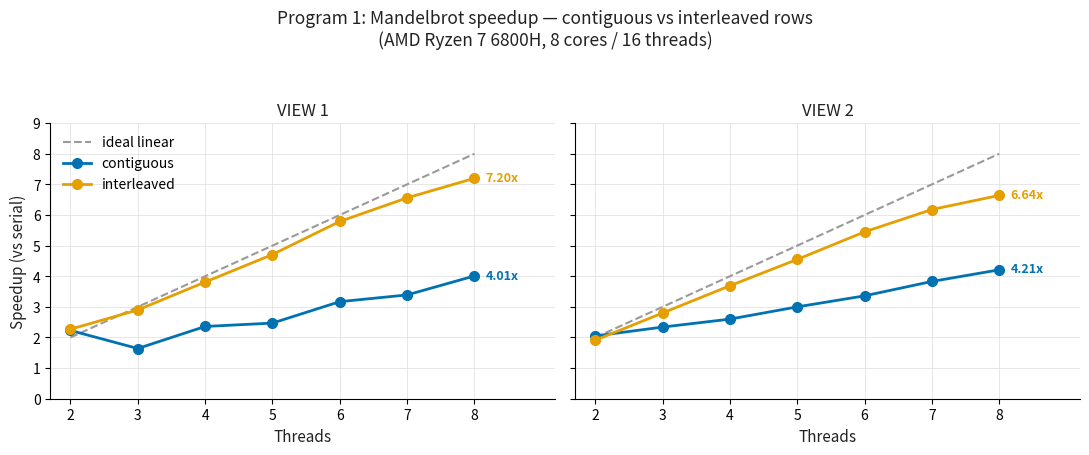

Write Python code to recreate this figure.
#!/usr/bin/env python3
"""Plot Program 1 speedup vs thread count: contiguous vs interleaved
decomposition, for VIEW 1 and VIEW 2. Data from writeup_notes.md
(min of 5 runs, AMD Ryzen 7 6800H, 8 cores / 16 threads)."""

import matplotlib
matplotlib.use("Agg")
import matplotlib.pyplot as plt

threads = [2, 3, 4, 5, 6, 7, 8]

data = {
    "VIEW 1": {
        "contiguous":  [2.23, 1.64, 2.36, 2.47, 3.17, 3.39, 4.01],
        "interleaved": [2.27, 2.90, 3.81, 4.71, 5.79, 6.56, 7.20],
    },
    "VIEW 2": {
        "contiguous":  [2.05, 2.34, 2.60, 3.00, 3.36, 3.83, 4.21],
        "interleaved": [1.91, 2.80, 3.69, 4.55, 5.45, 6.18, 6.64],
    },
}

# Colorblind-safe categorical pair (validated: CVD dE 29.2), gray ideal line.
C_CONTIG = "#0072B2"   # blue
C_INTER  = "#E69F00"   # orange
C_IDEAL  = "#9a9a9a"   # neutral gray
INK      = "#222222"

fig, axes = plt.subplots(1, 2, figsize=(11, 4.6), sharey=True)

for ax, view in zip(axes, ["VIEW 1", "VIEW 2"]):
    # Ideal linear speedup reference (y = x).
    ax.plot(threads, threads, linestyle="--", linewidth=1.5, color=C_IDEAL,
            zorder=1, label="ideal linear")

    for name, color in [("contiguous", C_CONTIG), ("interleaved", C_INTER)]:
        y = data[view][name]
        ax.plot(threads, y, marker="o", markersize=7, linewidth=2,
                color=color, zorder=3, label=name)
        # Direct-label the 8-thread endpoint (relief for low-contrast orange).
        ax.annotate(f"{y[-1]:.2f}x", (threads[-1], y[-1]),
                    textcoords="offset points", xytext=(8, -2),
                    fontsize=9, color=color, fontweight="bold")

    ax.set_title(view, fontsize=12, color=INK)
    ax.set_xlabel("Threads", fontsize=11, color=INK)
    ax.set_xticks(threads)
    ax.set_xlim(1.7, 9.2)
    ax.grid(True, linewidth=0.5, color="#dddddd", zorder=0)
    ax.set_axisbelow(True)
    for spine in ("top", "right"):
        ax.spines[spine].set_visible(False)

axes[0].set_ylabel("Speedup (vs serial)", fontsize=11, color=INK)
axes[0].set_ylim(0, 9)
axes[0].legend(loc="upper left", frameon=False, fontsize=10)

fig.suptitle("Program 1: Mandelbrot speedup — contiguous vs interleaved rows\n"
             "(AMD Ryzen 7 6800H, 8 cores / 16 threads)",
             fontsize=12.5, color=INK)
fig.tight_layout(rect=(0, 0, 1, 0.93))
fig.savefig("speedup.png", dpi=150)
print("Wrote speedup.png")
